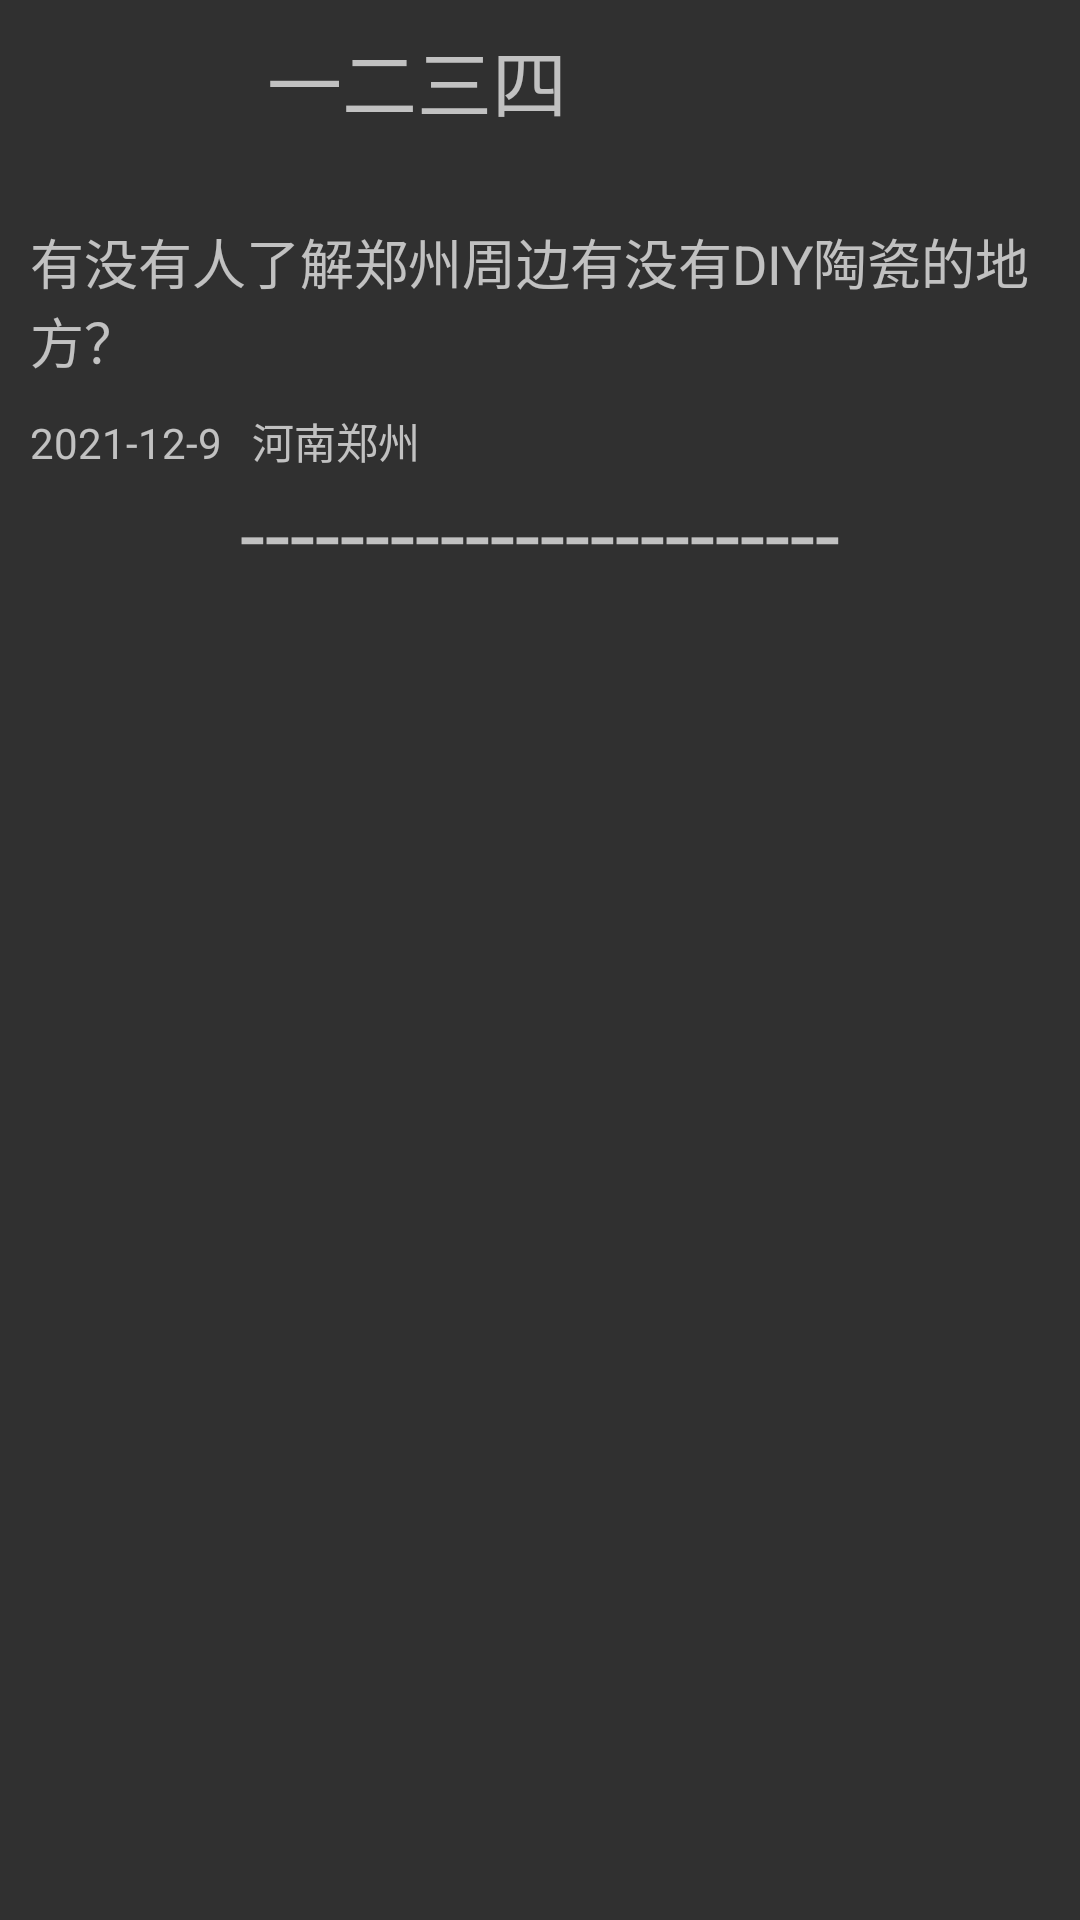

Produce the Android XML layout that renders to this screen, including the resource entries it uses.
<!-- AndroidManifest.xml: application theme Theme.AppCompat -->
<!-- res/layout/simple_item.xml -->
<?xml version="1.0" encoding="utf-8"?>
<LinearLayout android:layout_width="match_parent"
    android:layout_height="match_parent"
    android:orientation="vertical"
    xmlns:android="http://schemas.android.com/apk/res/android">

    <LinearLayout
        android:gravity="center_vertical"
        android:layout_width="match_parent"
        android:layout_height="wrap_content"
        android:orientation="horizontal">

        <ImageView
            android:layout_marginLeft="15dp"
            android:layout_width="64dp"
            android:layout_height="64dp"
            android:src="@drawable/img01"
            android:id="@+id/imageid"/>


        <TextView
            android:id="@+id/name"
            android:layout_marginLeft="10dp"
            android:layout_width="wrap_content"
            android:layout_height="wrap_content"
            android:textSize="25sp"
            android:text="一二三四"
            android:layout_marginBottom="5dp"/>
    </LinearLayout>


    <TextView
        android:id="@+id/word"
        android:layout_width="wrap_content"
        android:layout_height="wrap_content"
        android:textSize="18sp"
        android:layout_marginBottom="10dp"
        android:layout_marginTop="10dp"
        android:layout_marginLeft="10dp"
        android:text="有没有人了解郑州周边有没有DIY陶瓷的地方？" />

    <LinearLayout
        android:layout_width="match_parent"
        android:layout_height="wrap_content">
        <TextView
            android:id="@+id/time"
            android:layout_width="wrap_content"
            android:layout_height="wrap_content"
            android:layout_marginLeft="10dp"
            android:text="2021-12-9"/>

        <TextView
            android:id="@+id/position"
            android:layout_width="wrap_content"
            android:layout_height="wrap_content"
            android:layout_marginLeft="10dp"
            android:text="河南郑州"/>

    </LinearLayout>

    <TextView
        android:gravity="center_horizontal"
        android:layout_width="match_parent"
        android:layout_height="wrap_content"
        android:text="------------------------"
        android:textSize="30dp" />

</LinearLayout>
<!-- resources referenced by this layout -->
<resources>

</resources>
